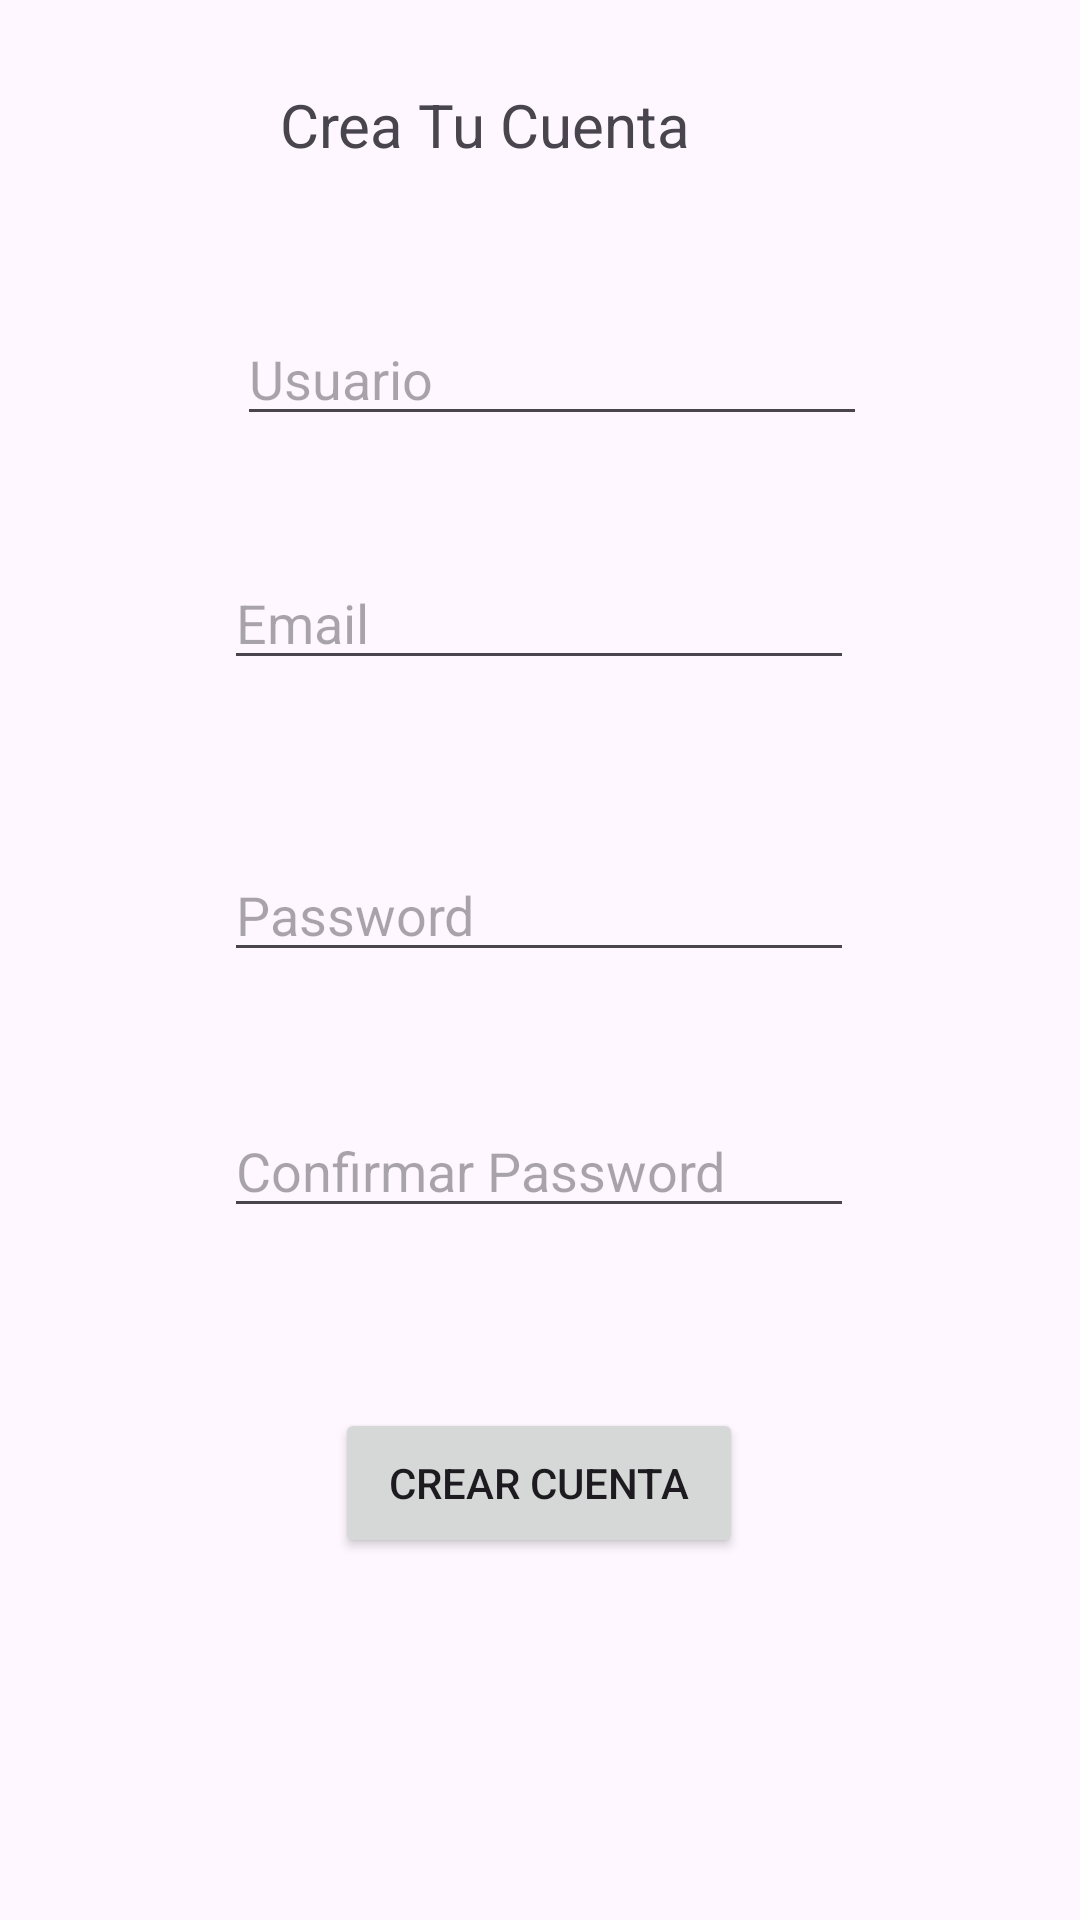

Write the Android layout XML for this screen, with the resource values it uses.
<!-- AndroidManifest.xml: application theme Theme.Prueba_correo_1 -->
<!-- res/layout/activity_crear_cuenta.xml -->
<?xml version="1.0" encoding="utf-8"?>
<androidx.constraintlayout.widget.ConstraintLayout xmlns:android="http://schemas.android.com/apk/res/android"
    xmlns:app="http://schemas.android.com/apk/res-auto"
    xmlns:tools="http://schemas.android.com/tools"
    android:id="@+id/main"
    android:layout_width="match_parent"
    android:layout_height="match_parent"
    tools:context=".CrearCuentaActivity">

    <TextView
        android:id="@+id/textView2"
        android:layout_width="194dp"
        android:layout_height="48dp"
        android:layout_marginTop="28dp"
        android:text="Crea Tu Cuenta"
        android:textSize="20sp"
        app:layout_constraintEnd_toEndOf="parent"
        app:layout_constraintHorizontal_bias="0.562"
        app:layout_constraintStart_toStartOf="parent"
        app:layout_constraintTop_toTopOf="parent" />

    <EditText
        android:id="@+id/edtNombre"
        android:layout_width="wrap_content"
        android:layout_height="wrap_content"
        android:layout_marginTop="28dp"
        android:ems="10"
        android:hint="Usuario"
        android:inputType="text"
        app:layout_constraintEnd_toEndOf="parent"
        app:layout_constraintHorizontal_bias="0.527"
        app:layout_constraintStart_toStartOf="parent"
        app:layout_constraintTop_toBottomOf="@+id/textView2" />

    <EditText
        android:id="@+id/edtPasswordNuevo1"
        android:layout_width="wrap_content"
        android:layout_height="wrap_content"
        android:layout_marginTop="56dp"
        android:ems="10"
        android:hint="Password"
        android:inputType="textPassword"
        app:layout_constraintEnd_toEndOf="parent"
        app:layout_constraintHorizontal_bias="0.497"
        app:layout_constraintStart_toStartOf="parent"
        app:layout_constraintTop_toBottomOf="@+id/edtEmailNuevo" />

    <EditText
        android:id="@+id/edtPasswordNuevo2"
        android:layout_width="wrap_content"
        android:layout_height="wrap_content"
        android:layout_marginTop="44dp"
        android:ems="10"
        android:hint="Confirmar Password"
        android:inputType="textPassword"
        app:layout_constraintEnd_toEndOf="parent"
        app:layout_constraintHorizontal_bias="0.497"
        app:layout_constraintStart_toStartOf="parent"
        app:layout_constraintTop_toBottomOf="@+id/edtPasswordNuevo1" />

    <Button
        android:id="@+id/btnCrearCuentaNueva"
        android:layout_width="136dp"
        android:layout_height="50dp"
        android:layout_marginTop="60dp"
        android:text="Crear Cuenta"
        app:layout_constraintEnd_toEndOf="parent"
        app:layout_constraintHorizontal_bias="0.498"
        app:layout_constraintStart_toStartOf="parent"
        app:layout_constraintTop_toBottomOf="@+id/edtPasswordNuevo2" />

    <EditText
        android:id="@+id/edtEmailNuevo"
        android:layout_width="wrap_content"
        android:layout_height="wrap_content"
        android:layout_marginTop="40dp"
        android:ems="10"
        android:hint="Email"
        android:inputType="textEmailAddress"
        app:layout_constraintEnd_toEndOf="parent"
        app:layout_constraintHorizontal_bias="0.497"
        app:layout_constraintStart_toStartOf="parent"
        app:layout_constraintTop_toBottomOf="@+id/edtNombre" />
</androidx.constraintlayout.widget.ConstraintLayout>
<!-- resources referenced by this layout -->
<resources>
  <style name="Theme.Prueba_correo_1" parent="Base.Theme.Prueba_correo_1" />
  <style name="Base.Theme.Prueba_correo_1" parent="Theme.Material3.DayNight.NoActionBar">
          
          
      </style>
</resources>
